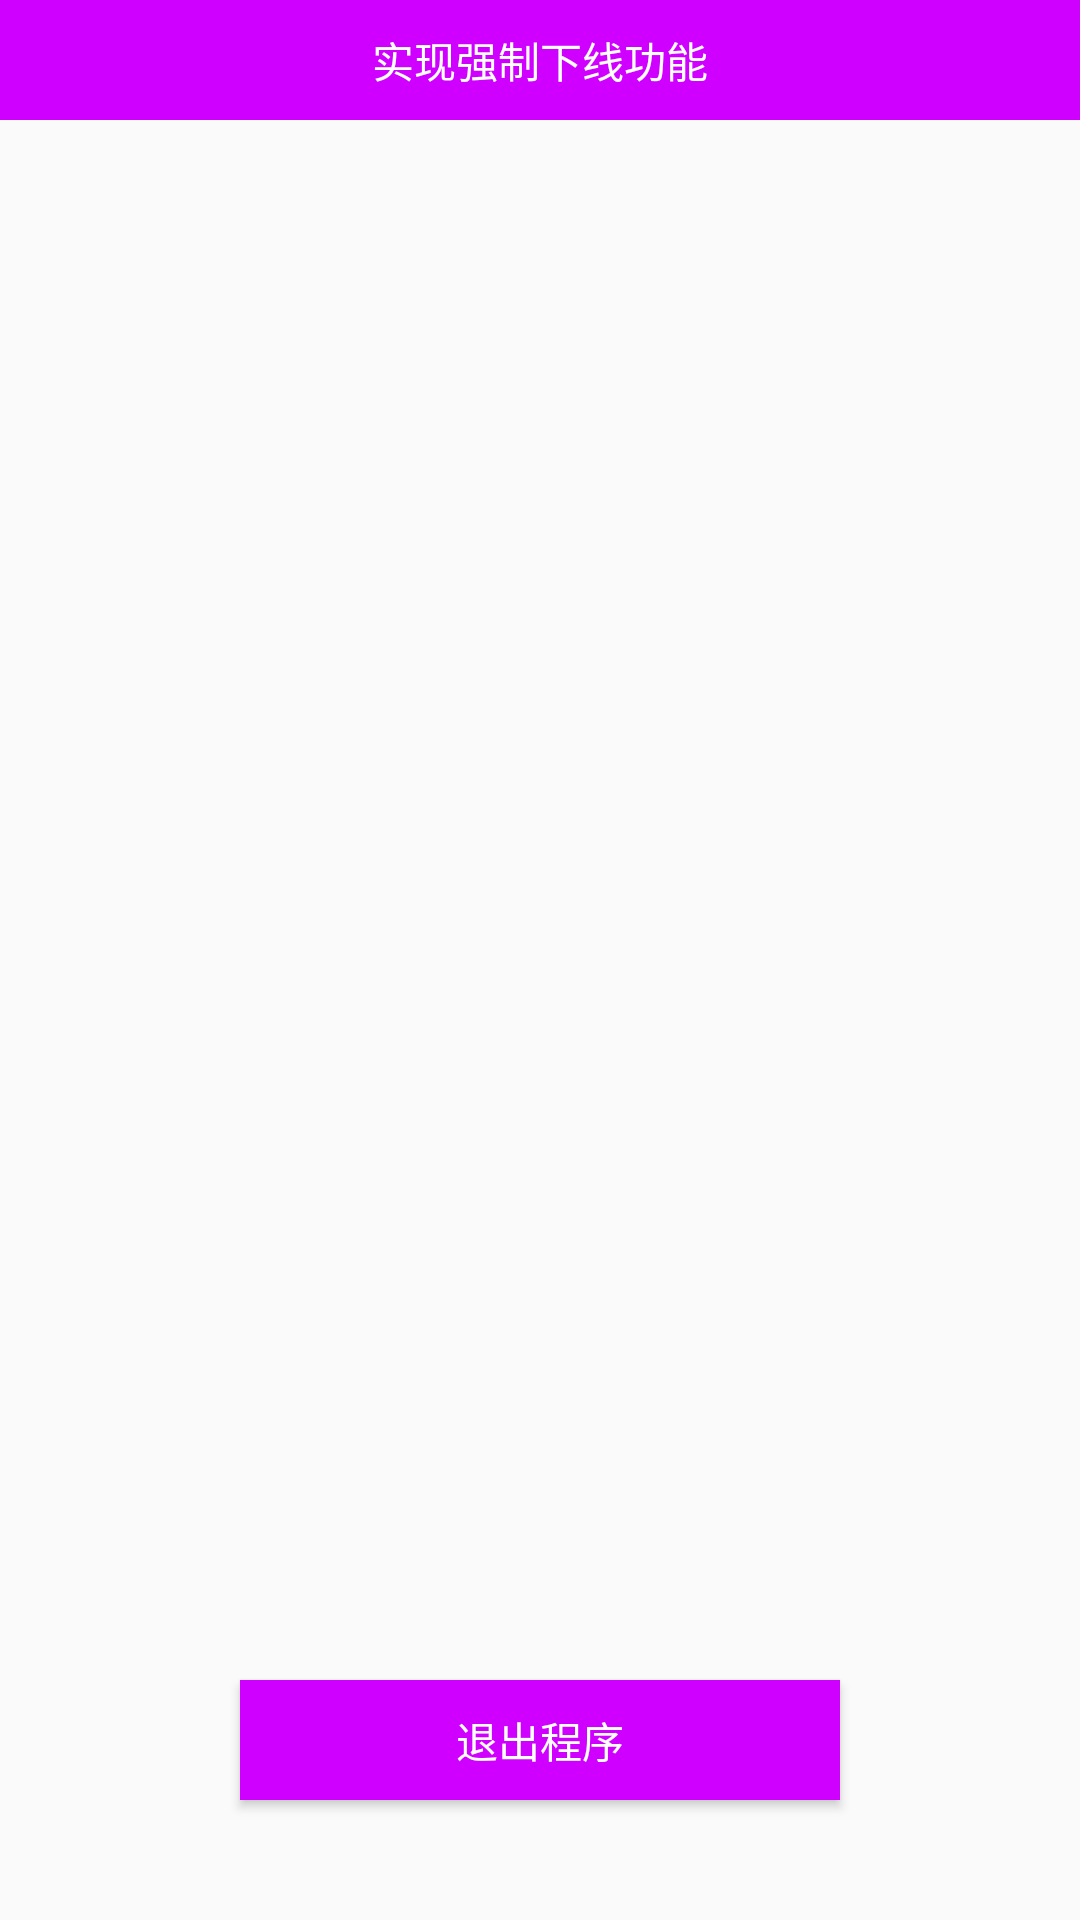

Produce the Android XML layout that renders to this screen, including the resource entries it uses.
<!-- AndroidManifest.xml: application theme AppTheme -->
<!-- res/layout/fragment_fragmentout.xml -->
<LinearLayout xmlns:android="http://schemas.android.com/apk/res/android"
    xmlns:tools="http://schemas.android.com/tools"
    android:layout_width="match_parent"
    android:layout_height="match_parent"
    android:orientation="vertical"
    tools:context="com.demo.androidlearn01.Fragmentout">

    
    <TextView
        android:layout_width="match_parent"
        android:layout_height="40dp"
        android:text="实现强制下线功能"
        android:background="#CF00FF"
        android:textColor="#FFF"
        android:gravity="center"
        />
    <Button
        android:id="@+id/btn_out"
        android:layout_width="200dp"
        android:layout_height="40dp"
        android:text="退出程序"
        android:textColor="#FFF"
        android:background="#CF00FF"
        android:layout_gravity="center_horizontal"
        android:layout_marginTop="520dp"
        />

</LinearLayout>
<!-- resources referenced by this layout -->
<resources>
  <style name="AppTheme" parent="Theme.AppCompat.Light.NoActionBar">
          
          <item name="colorPrimary">@color/colorRed</item>
          <item name="colorPrimaryDark">@color/colorRed</item>
          <item name="colorAccent">@color/colorRed</item>
      </style>
  <color name="colorRed">#FF3000</color>
</resources>
